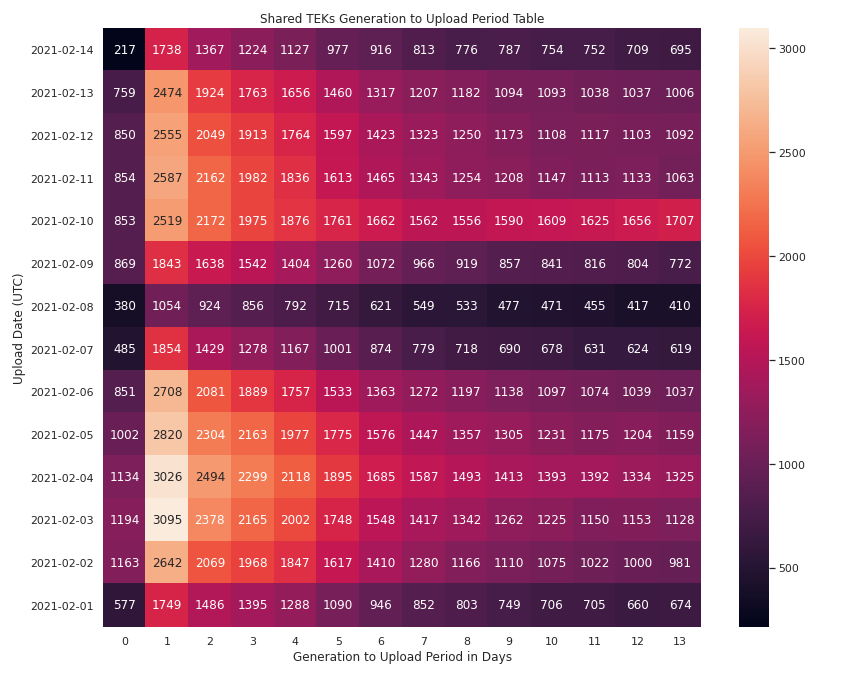

Values plotted in this chart, from the file beside it:
upload_date, 0, 1, 2, 3, 4, 5, 6, 7, 8, 9, 10, 11, 12, 13
2021-02-14, 217, 1738, 1367, 1224, 1127, 977, 916, 813, 776, 787, 754, 752, 709, 695
2021-02-13, 759, 2474, 1924, 1763, 1656, 1460, 1317, 1207, 1182, 1094, 1093, 1038, 1037, 1006
2021-02-12, 850, 2555, 2049, 1913, 1764, 1597, 1423, 1323, 1250, 1173, 1108, 1117, 1103, 1092
2021-02-11, 854, 2587, 2162, 1982, 1836, 1613, 1465, 1343, 1254, 1208, 1147, 1113, 1133, 1063
2021-02-10, 853, 2519, 2172, 1975, 1876, 1761, 1662, 1562, 1556, 1590, 1609, 1625, 1656, 1707
2021-02-09, 869, 1843, 1638, 1542, 1404, 1260, 1072, 966, 919, 857, 841, 816, 804, 772
2021-02-08, 380, 1054, 924, 856, 792, 715, 621, 549, 533, 477, 471, 455, 417, 410
2021-02-07, 485, 1854, 1429, 1278, 1167, 1001, 874, 779, 718, 690, 678, 631, 624, 619
2021-02-06, 851, 2708, 2081, 1889, 1757, 1533, 1363, 1272, 1197, 1138, 1097, 1074, 1039, 1037
2021-02-05, 1002, 2820, 2304, 2163, 1977, 1775, 1576, 1447, 1357, 1305, 1231, 1175, 1204, 1159
2021-02-04, 1134, 3026, 2494, 2299, 2118, 1895, 1685, 1587, 1493, 1413, 1393, 1392, 1334, 1325
2021-02-03, 1194, 3095, 2378, 2165, 2002, 1748, 1548, 1417, 1342, 1262, 1225, 1150, 1153, 1128
2021-02-02, 1163, 2642, 2069, 1968, 1847, 1617, 1410, 1280, 1166, 1110, 1075, 1022, 1000, 981
2021-02-01, 577, 1749, 1486, 1395, 1288, 1090, 946, 852, 803, 749, 706, 705, 660, 674
2021-01-31, 521, 1966, 1493, 1361, 1225, 1026, 871, 761, 715, 681, 647, 620, 616, 597
2021-01-30, 1272, 3229, 2467, 2289, 2071, 1845, 1643, 1486, 1455, 1380, 1354, 1244, 1227, 1243
2021-01-29, 1323, 3210, 2560, 2422, 2179, 1918, 1678, 1571, 1495, 1418, 1386, 1291, 1304, 1253
2021-01-28, 1370, 3344, 2764, 2492, 2306, 2012, 1774, 1649, 1520, 1434, 1367, 1333, 1336, 1303
2021-01-27, 1435, 3533, 2890, 2597, 2388, 2158, 1959, 1749, 1635, 1549, 1518, 1478, 1459, 1402
2021-01-26, 1532, 3241, 2702, 2519, 2369, 2123, 1913, 1675, 1609, 1572, 1490, 1418, 1430, 1395
2021-01-25, 824, 2017, 1725, 1590, 1454, 1205, 999, 875, 806, 713, 691, 645, 638, 617
2021-01-24, 717, 2427, 1923, 1766, 1577, 1355, 1124, 983, 913, 827, 820, 734, 741, 743
2021-01-23, 1502, 3521, 2697, 2457, 2245, 1945, 1668, 1528, 1429, 1345, 1276, 1204, 1198, 1177
2021-01-22, 1622, 3887, 3097, 2822, 2636, 2301, 2033, 1840, 1695, 1601, 1534, 1469, 1424, 1459
2021-01-21, 1595, 4027, 3153, 2863, 2617, 2264, 1996, 1829, 1658, 1544, 1488, 1475, 1426, 1411
2021-01-20, 1753, 4339, 3471, 3086, 2877, 2526, 2285, 2032, 1879, 1796, 1763, 1699, 1678, 1673
2021-01-19, 1796, 3620, 2844, 2751, 2585, 2285, 2015, 1854, 1724, 1637, 1604, 1560, 1496, 1465
2021-01-18, 881, 2070, 1767, 1750, 1765, 1600, 1331, 1148, 971, 854, 774, 728, 694, 653
2021-01-17, 701, 2569, 1896, 1746, 1552, 1333, 1087, 923, 869, 821, 796, 760, 771, 735
2021-01-16, 1449, 3952, 2929, 2677, 2461, 2185, 1965, 1803, 1692, 1623, 1551, 1503, 1491, 1410
2021-01-15, 1695, 4220, 3223, 2981, 2764, 2444, 2174, 2002, 1890, 1825, 1745, 1681, 1652, 1621
2021-01-14, 1728, 4408, 3452, 3120, 2884, 2567, 2253, 2050, 1891, 1803, 1743, 1652, 1652, 1613
2021-01-13, 1900, 4873, 3866, 3430, 3215, 2842, 2545, 2298, 2120, 2001, 1917, 1857, 1830, 1820
2021-01-12, 1727, 3909, 3186, 3054, 2850, 2483, 2168, 1969, 1858, 1795, 1721, 1664, 1640, 1600
2021-01-11, 890, 2407, 2134, 2002, 1847, 1589, 1306, 1216, 1086, 987, 950, 903, 893, 875
2021-01-10, 596, 3146, 2426, 2203, 2004, 1702, 1448, 1282, 1178, 1084, 1054, 1008, 969, 962
2021-01-09, 1666, 5036, 3801, 3473, 3187, 2887, 2588, 2390, 2261, 2175, 2115, 2078, 1998, 1935
2021-01-08, 2105, 5566, 4439, 4108, 3755, 3394, 3041, 2725, 2552, 2482, 2373, 2268, 2278, 2231
2021-01-07, 1721, 5709, 4443, 3970, 3707, 3380, 2969, 2718, 2489, 2335, 2237, 2175, 2139, 2093
2021-01-06, 1984, 6612, 5241, 4697, 4438, 4062, 3685, 3385, 3186, 2975, 2903, 2861, 2809, 2745
2021-01-05, 2169, 5337, 4410, 4201, 3978, 3666, 3361, 3019, 2868, 2617, 2580, 2565, 2455, 2439
2021-01-04, 964, 3386, 2989, 2844, 2669, 2297, 2003, 1754, 1546, 1416, 1324, 1235, 1198, 1178
2021-01-03, 676, 3462, 2810, 2711, 2475, 2158, 1863, 1633, 1420, 1311, 1229, 1153, 1114, 1081
2021-01-02, 629, 3208, 2728, 2569, 2392, 2076, 1795, 1545, 1366, 1252, 1162, 1140, 1127, 1071
2021-01-01, 601, 3591, 2641, 2459, 2270, 1973, 1675, 1429, 1291, 1208, 1162, 1120, 1108, 1104
2020-12-31, 2069, 6483, 4872, 4418, 4132, 3728, 3345, 3073, 2941, 2833, 2774, 2698, 2681, 2639
2020-12-30, 2402, 7061, 5519, 4930, 4725, 4247, 3892, 3620, 3469, 3340, 3237, 3127, 3126, 3081
2020-12-29, 1983, 5726, 4698, 4501, 4214, 3842, 3463, 3195, 3013, 2882, 2794, 2766, 2678, 2625
2020-12-28, 782, 3411, 2883, 2765, 2564, 2277, 2014, 1779, 1658, 1560, 1479, 1450, 1437, 1373
2020-12-27, 495, 3049, 2406, 2273, 2105, 1808, 1557, 1339, 1214, 1114, 1056, 1024, 990, 976
2020-12-26, 504, 3295, 2632, 2515, 2311, 1989, 1653, 1380, 1193, 1104, 1040, 994, 968, 943
2020-12-25, 725, 4167, 3055, 2831, 2621, 2337, 1976, 1699, 1556, 1447, 1369, 1325, 1293, 1284
2020-12-24, 2425, 7553, 5802, 5213, 4896, 4542, 4067, 3809, 3608, 3486, 3397, 3305, 3264, 3227
2020-12-23, 2507, 7917, 6304, 5607, 5395, 4967, 4464, 4157, 3936, 3802, 3684, 3636, 3595, 3540
2020-12-22, 1886, 5820, 4738, 4548, 4329, 3852, 3420, 3105, 2922, 2784, 2722, 2646, 2603, 2548
2020-12-21, 978, 4586, 3995, 3804, 3565, 3165, 2715, 2415, 2197, 2070, 2006, 1963, 1921, 1860
2020-12-20, 665, 5436, 9188, 9881, 9211, 8556, 7707, 6795, 6168, 5806, 5584, 5429, 5309, 5290
2020-12-19, 149, 487, 135, 125, 93, 69, 37, 23, 15, 14, 10, 0, 0, 0
2020-12-18, 355, 4865, 7467, 7802, 7851, 7396, 6649, 5827, 5174, 4561, 4162, 3943, 3812, 3745
2020-12-17, 295, 3151, 4690, 4367, 4188, 4019, 3937, 3852, 3771, 3739, 3697, 3654, 3626, 3585
... 24 more rows
